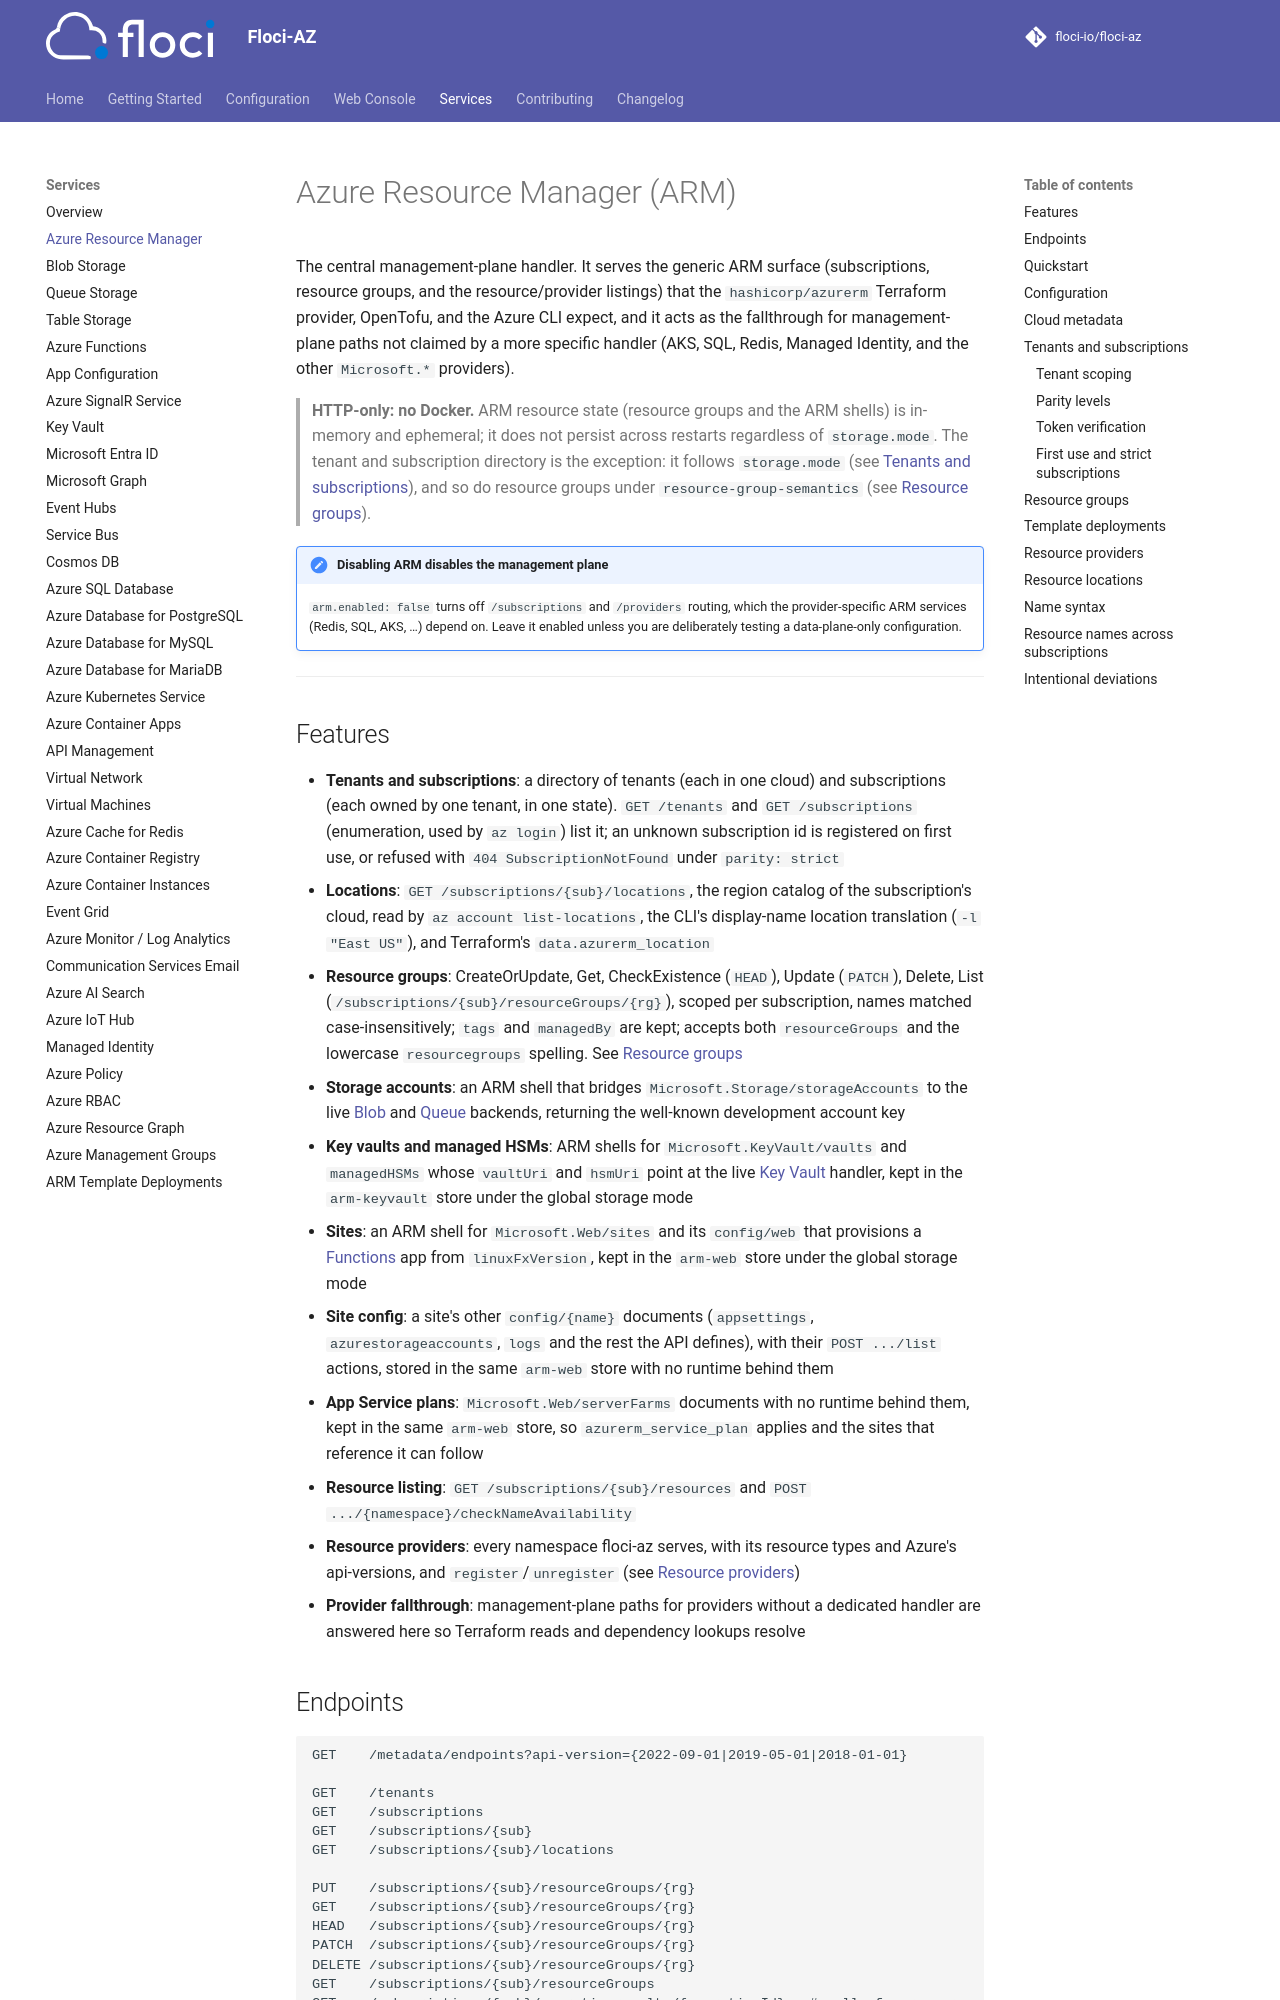

repository: floci-io/floci-az · page: services/arm/index.html · generator: mkdocs

# Azure Resource Manager (ARM)

The central management-plane handler. It serves the generic ARM surface
(subscriptions, resource groups, and the resource/provider listings) that the
`hashicorp/azurerm` Terraform provider, OpenTofu, and the Azure CLI expect, and it acts as the
fallthrough for management-plane paths not claimed by a more specific handler (AKS, SQL, Redis,
Managed Identity, and the other `Microsoft.*` providers).

> **HTTP-only: no Docker.** ARM resource state (resource groups and the ARM shells) is in-memory and
> ephemeral; it does not persist across restarts regardless of `storage.mode`. The tenant and
> subscription directory is the exception: it follows `storage.mode` (see
> [Tenants and subscriptions](#tenants-and-subscriptions)), and so do resource groups under
> `resource-group-semantics` (see [Resource groups](#resource-groups)).

!!! note "Disabling ARM disables the management plane"
    `arm.enabled: false` turns off `/subscriptions` and `/providers` routing, which the
    provider-specific ARM services (Redis, SQL, AKS, …) depend on. Leave it enabled unless you are
    deliberately testing a data-plane-only configuration.

---

## Features

- **Tenants and subscriptions**: a directory of tenants (each in one cloud) and subscriptions (each
  owned by one tenant, in one state). `GET /tenants` and `GET /subscriptions` (enumeration, used by
  `az login`) list it; an unknown subscription id is registered on first use, or refused with
  `404 SubscriptionNotFound` under `parity: strict`
- **Locations**: `GET /subscriptions/{sub}/locations`, the region catalog of the subscription's cloud, read by
  `az account list-locations`, the CLI's display-name location translation (`-l "East US"`), and
  Terraform's `data.azurerm_location`
- **Resource groups**: CreateOrUpdate, Get, CheckExistence (`HEAD`), Update (`PATCH`), Delete, List
  (`/subscriptions/{sub}/resourceGroups/{rg}`), scoped per subscription, names matched case-insensitively;
  `tags` and `managedBy` are kept; accepts both `resourceGroups` and the lowercase `resourcegroups`
  spelling. See [Resource groups](#resource-groups)
- **Storage accounts**: an ARM shell that bridges `Microsoft.Storage/storageAccounts` to the live
  [Blob](blob.md) and [Queue](queue.md) backends, returning the well-known development account key
- **Key vaults and managed HSMs**: ARM shells for `Microsoft.KeyVault/vaults` and `managedHSMs` whose
  `vaultUri` and `hsmUri` point at the live [Key Vault](key-vault.md) handler, kept in the `arm-keyvault` store
  under the global storage mode
- **Sites**: an ARM shell for `Microsoft.Web/sites` and its `config/web` that provisions a
  [Functions](functions.md) app from `linuxFxVersion`, kept in the `arm-web` store under the global storage mode
- **Site config**: a site's other `config/{name}` documents (`appsettings`, `azurestorageaccounts`, `logs` and the
  rest the API defines), with their `POST .../list` actions, stored in the same `arm-web` store with no runtime behind
  them
- **App Service plans**: `Microsoft.Web/serverFarms` documents with no runtime behind them, kept in the same
  `arm-web` store, so `azurerm_service_plan` applies and the sites that reference it can follow
- **Resource listing**: `GET /subscriptions/{sub}/resources` and
  `POST .../{namespace}/checkNameAvailability`
- **Resource providers**: every namespace floci-az serves, with its resource types and Azure's
  api-versions, and `register`/`unregister` (see [Resource providers](#resource-providers))
- **Provider fallthrough**: management-plane paths for providers without a dedicated handler are
  answered here so Terraform reads and dependency lookups resolve
